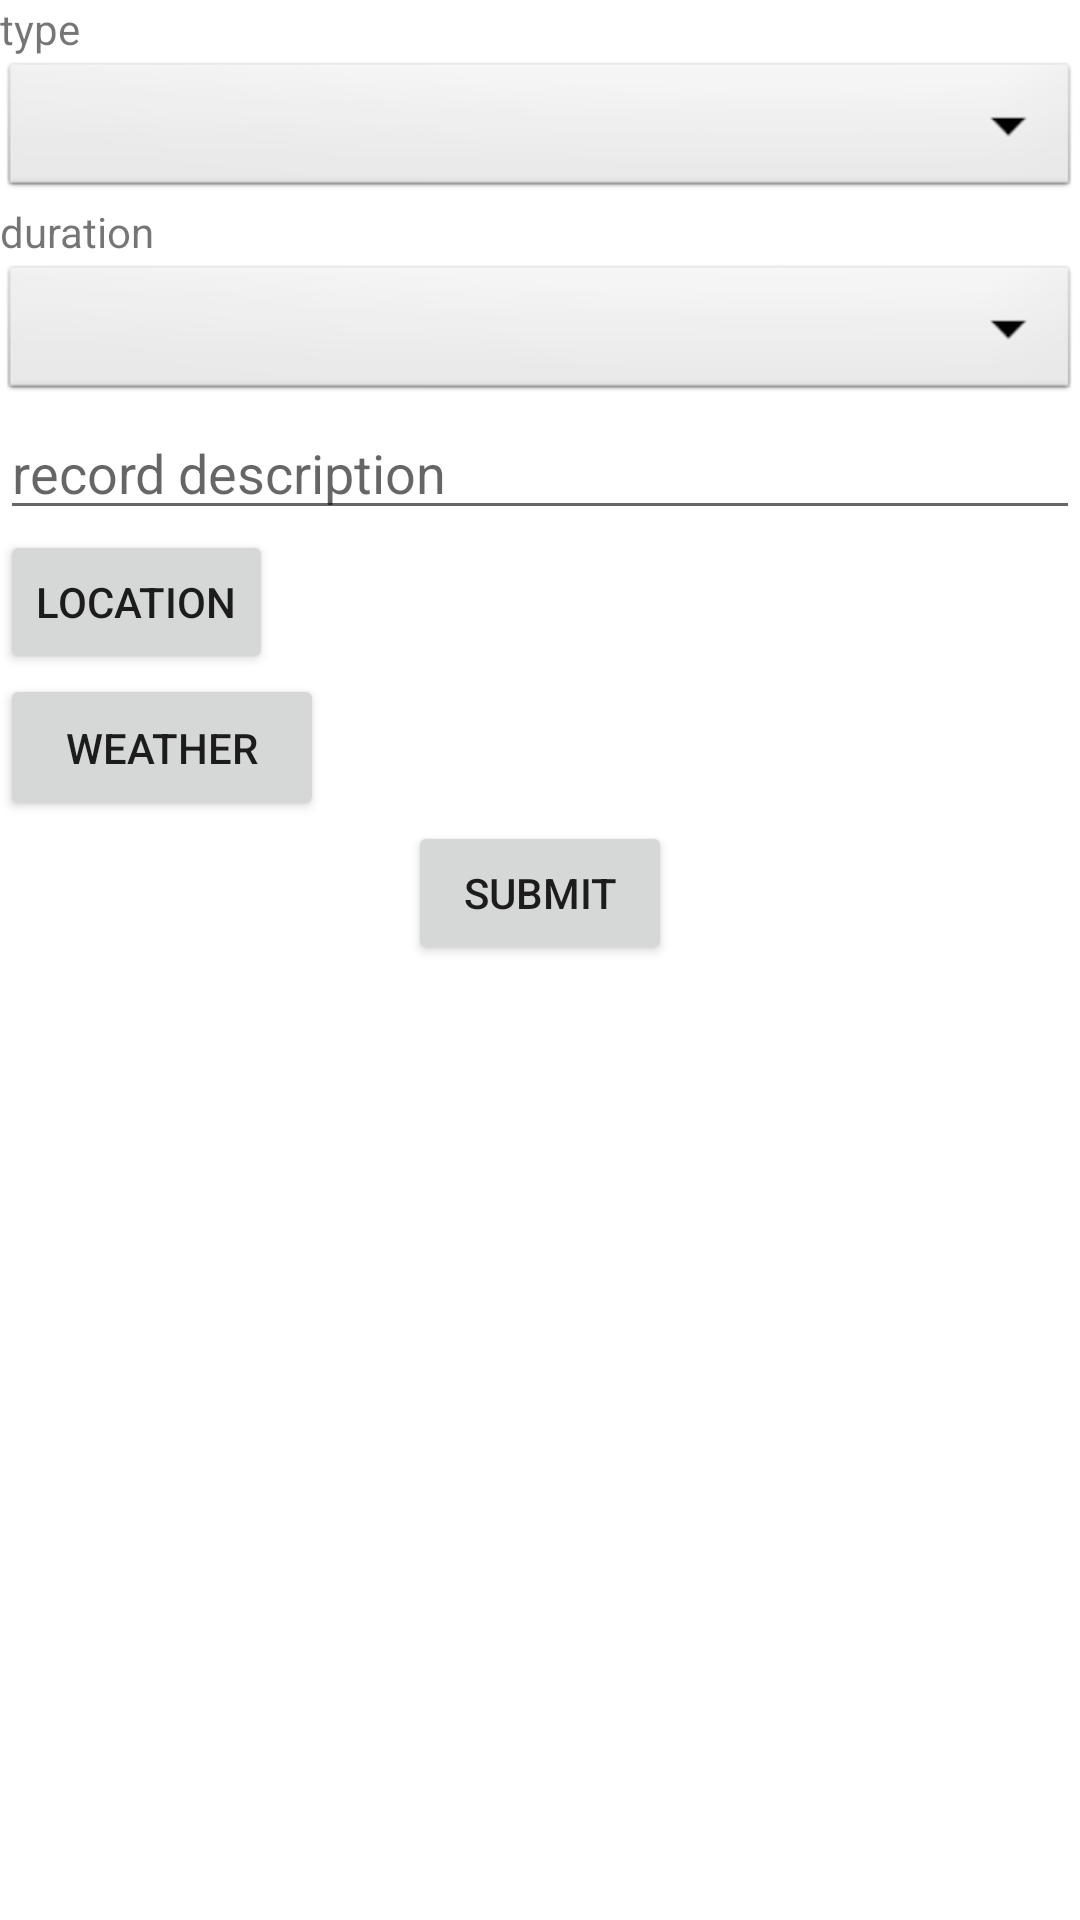

Write the Android layout XML for this screen, with the resource values it uses.
<!-- AndroidManifest.xml: application theme Theme.ASTARFitness -->
<!-- res/layout/activity_add.xml -->
<?xml version="1.0" encoding="utf-8"?>
<androidx.constraintlayout.widget.ConstraintLayout xmlns:android="http://schemas.android.com/apk/res/android"
    xmlns:app="http://schemas.android.com/apk/res-auto"
    xmlns:tools="http://schemas.android.com/tools"
    android:layout_width="match_parent"
    android:layout_height="match_parent"
    tools:context=".record.AddActivity">

    <EditText
        android:id="@+id/editTextRecord"
        android:layout_width="match_parent"
        android:layout_height="wrap_content"
        android:ems="10"
        android:hint="record description"
        android:inputType="textPersonName"
        app:layout_constraintTop_toBottomOf="@+id/spinner_selection" />

    <Button
        android:id="@+id/button_submit"
        android:layout_width="wrap_content"
        android:layout_height="wrap_content"
        android:text="Submit"
        app:layout_constraintEnd_toEndOf="parent"
        app:layout_constraintStart_toStartOf="parent"
        app:layout_constraintTop_toBottomOf="@+id/button_weather" />

    <ProgressBar
        android:id="@+id/progress_bar"
        android:layout_width="127dp"
        android:layout_height="101dp"
        android:visibility="gone"
        app:layout_constraintBottom_toBottomOf="parent"
        app:layout_constraintEnd_toEndOf="parent"
        app:layout_constraintStart_toStartOf="parent"
        app:layout_constraintTop_toTopOf="parent" />
    <Button
        android:id="@+id/button_location"
        android:layout_width="wrap_content"
        android:layout_height="wrap_content"
        android:text="location"
        app:layout_constraintStart_toStartOf="@+id/editTextRecord"
        app:layout_constraintTop_toBottomOf="@+id/editTextRecord" />

    <TextView
        android:id="@+id/textLatLong"
        android:layout_width="411dp"
        android:layout_height="wrap_content"
        android:gravity="center"
        android:textColor="@android:color/black"
        android:textSize="16sp"
        android:textStyle="bold"
        app:layout_constraintEnd_toEndOf="parent"
        app:layout_constraintStart_toStartOf="parent"
        app:layout_constraintTop_toBottomOf="@+id/button_submit" />

    <Button
        android:id="@+id/button_weather"
        android:layout_width="108dp"
        android:layout_height="49dp"
        android:text="weather"
        app:layout_constraintStart_toStartOf="@+id/button_location"
        app:layout_constraintTop_toBottomOf="@+id/button_location" />

    <Spinner
        android:id="@+id/spinner_duration"
        android:layout_width="match_parent"
        android:layout_height="wrap_content"
        android:background="@android:drawable/btn_dropdown"
        android:spinnerMode="dropdown"
        app:layout_constraintStart_toStartOf="@+id/textView_type"
        app:layout_constraintTop_toBottomOf="@+id/textView_type"
        tools:ignore="SpeakableTextPresentCheck" />

    <Spinner
        android:id="@+id/spinner_selection"
        android:layout_width="match_parent"
        android:layout_height="wrap_content"
        android:background="@android:drawable/btn_dropdown"
        android:spinnerMode="dropdown"
        app:layout_constraintStart_toStartOf="@+id/textView_duration"
        app:layout_constraintTop_toBottomOf="@+id/textView_duration"
        tools:ignore="SpeakableTextPresentCheck,SpeakableTextPresentCheck" />

    <TextView
        android:id="@+id/textView_type"
        android:layout_width="wrap_content"
        android:layout_height="wrap_content"
        android:text="type"
        app:layout_constraintStart_toStartOf="parent"
        app:layout_constraintTop_toTopOf="parent" />

    <TextView
        android:id="@+id/textView_duration"
        android:layout_width="wrap_content"
        android:layout_height="wrap_content"
        android:text="duration"
        app:layout_constraintStart_toStartOf="@+id/spinner_duration"
        app:layout_constraintTop_toBottomOf="@+id/spinner_duration" />

    <ListView
        android:id="@+id/lv_weatherReports"
        android:layout_width="400dp"
        android:layout_height="300dp"
        app:layout_constraintEnd_toEndOf="parent"
        app:layout_constraintStart_toStartOf="parent"
        app:layout_constraintTop_toBottomOf="@+id/textLatLong">


    </ListView>


</androidx.constraintlayout.widget.ConstraintLayout>
<!-- resources referenced by this layout -->
<resources>
  <style name="Theme.ASTARFitness" parent="Theme.MaterialComponents.DayNight.DarkActionBar">
          
          <item name="colorPrimary">@color/purple_500</item>
          <item name="colorPrimaryVariant">@color/purple_700</item>
          <item name="colorOnPrimary">@color/white</item>
          
          <item name="colorSecondary">@color/teal_200</item>
          <item name="colorSecondaryVariant">@color/teal_700</item>
          <item name="colorOnSecondary">@color/black</item>
          
          <item name="android:statusBarColor" tools:targetApi="l">?attr/colorPrimaryVariant</item>
          
      </style>
  <!-- not gathered from this repository: default colours our renderer supplied (Android Studio template values) -->
  <color name="purple_500">#FF6200EE</color>
  <color name="purple_700">#FF3700B3</color>
  <color name="teal_200">#FF03DAC5</color>
  <color name="teal_700">#FF018786</color>
  <color name="black">#FF000000</color>
  <color name="white">#FFFFFFFF</color>
</resources>
